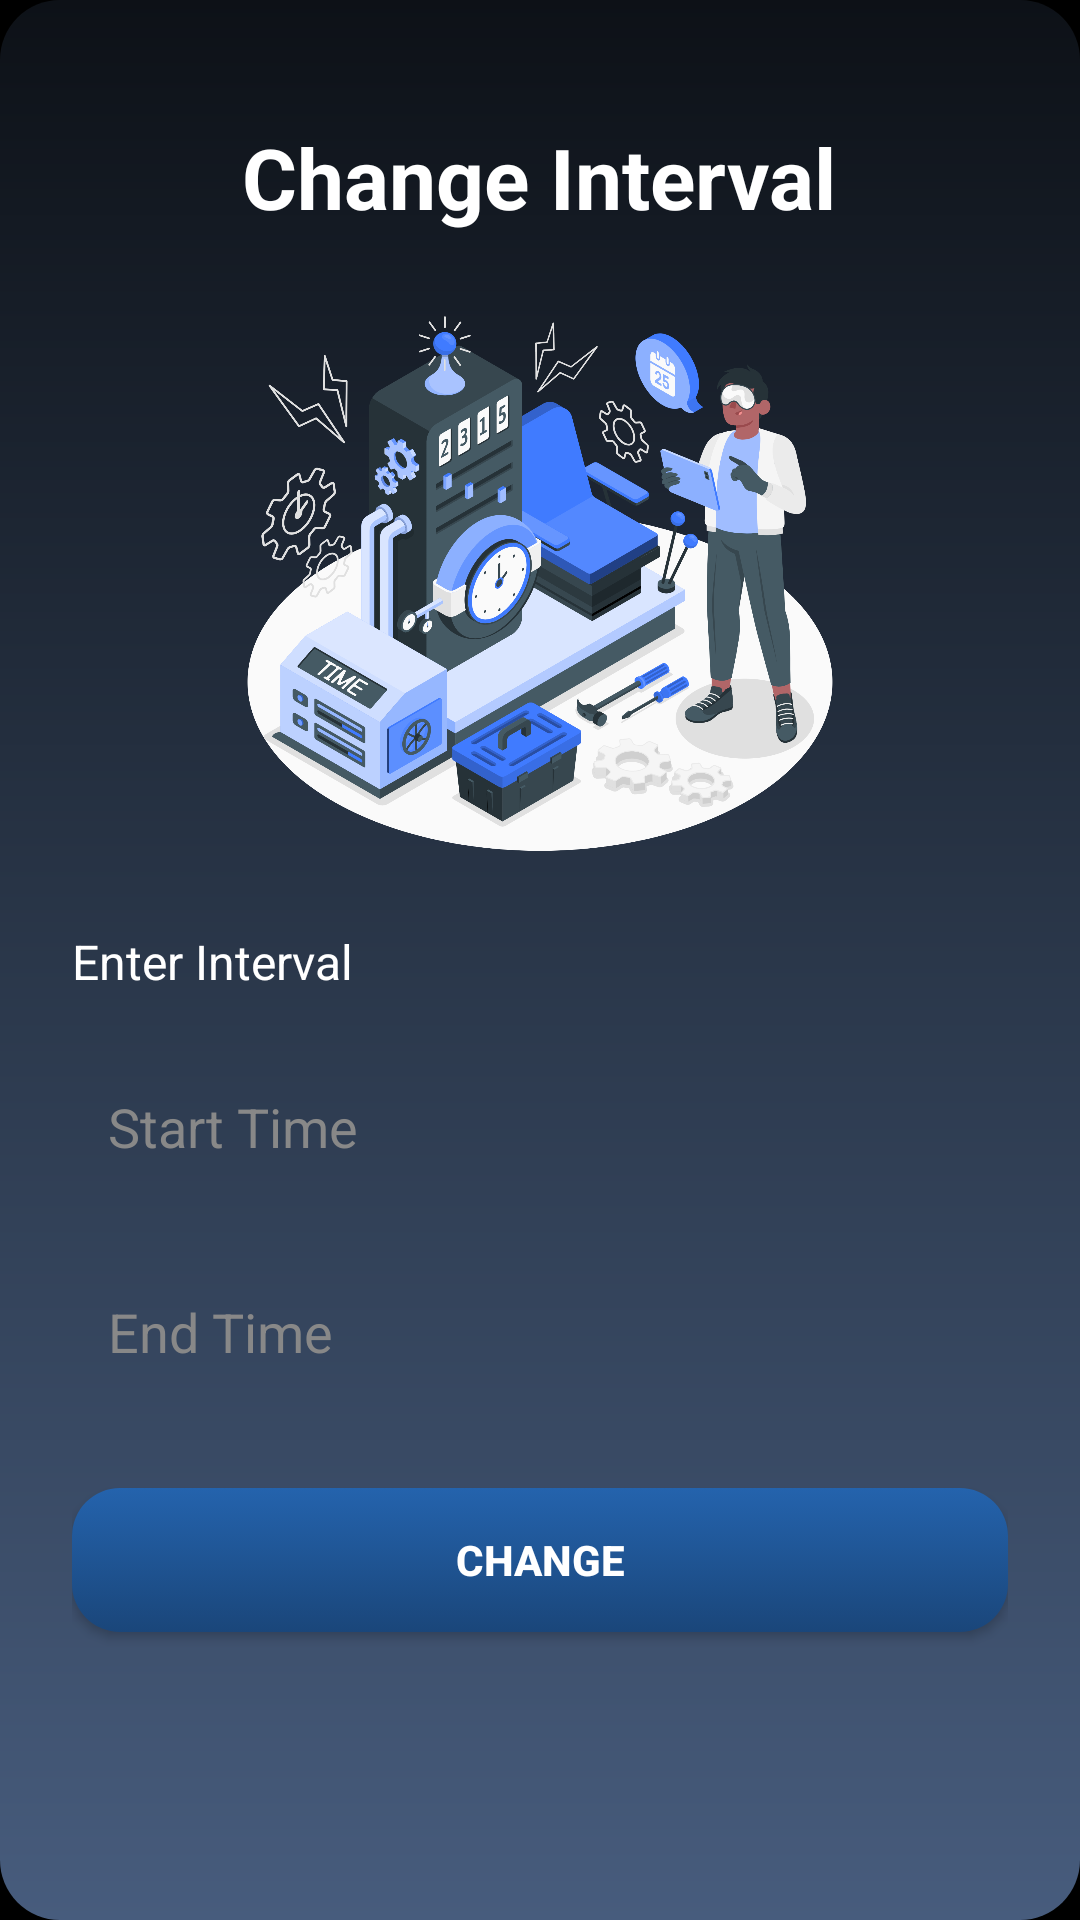

This screen was rendered from an Android layout file. Write that file and the resources it references.
<!-- AndroidManifest.xml: application theme Theme.FaceAttendanceApp -->
<!-- res/layout/activity_change_interval.xml -->
<?xml version="1.0" encoding="utf-8"?>
<LinearLayout xmlns:android="http://schemas.android.com/apk/res/android"
    xmlns:app="http://schemas.android.com/apk/res-auto"
    android:orientation="vertical"
    android:layout_width="match_parent"
    android:layout_height="match_parent"
    android:background="@drawable/bg_gradient"
    android:padding="24dp"
    android:gravity="center">

    
    <ImageView
        android:id="@+id/backArrow"
        android:layout_width="40dp"
        android:layout_height="40dp"
        android:src="@drawable/arrowleft"
        android:layout_gravity="start"
        android:padding="4dp"
        app:tint="@color/main"
        android:layout_marginTop="-72dp"/>

    
    <TextView
        android:layout_width="wrap_content"
        android:layout_height="wrap_content"
        android:text="Change Interval"
        android:textSize="28dp"
        android:textStyle="bold"
        android:textColor="#FFFFFF"
        android:layout_marginTop="8dp"
        android:textAlignment="center"/>

    
    <ImageView
        android:layout_width="200dp"
        android:layout_height="200dp"
        android:src="@drawable/timemachine"
        android:layout_marginTop="16dp"
        android:layout_gravity="center"/>

    
    <TextView
        android:layout_width="wrap_content"
        android:layout_height="wrap_content"
        android:text="Enter Interval"
        android:textSize="16sp"
        android:textColor="#FFFFFF"
        android:layout_marginTop="16dp"
        android:layout_marginBottom="12dp"
        android:layout_gravity="start"/>

    
    <EditText
        android:id="@+id/startTime"
        android:layout_width="match_parent"
        android:layout_height="wrap_content"
        android:hint="Start Time"
        android:focusable="false"
        android:clickable="true"
        android:background="@drawable/edittext_glass_bg"
        android:padding="12dp"
        android:textColor="#000000"
        android:textColorHint="#888888"
        android:layout_marginBottom="12dp"
        android:layout_marginTop="8dp"/>

    
    <EditText
        android:id="@+id/endTime"
        android:layout_width="match_parent"
        android:layout_height="wrap_content"
        android:hint="End Time"
        android:focusable="false"
        android:clickable="true"
        android:background="@drawable/edittext_glass_bg"
        android:padding="12dp"
        android:textColor="#000000"
        android:textColorHint="#888888"
        android:layout_marginTop="8dp"
        android:layout_marginBottom="12dp"/>

    
    <android.widget.Button
        android:id="@+id/changeButton"
        android:layout_width="match_parent"
        android:layout_height="wrap_content"
        android:text="Change"
        android:layout_marginTop="16dp"
        android:background="@drawable/button_gradient"
        android:textColor="#FFFFFF"
        android:textStyle="bold"
        app:backgroundTint="@null"/>
</LinearLayout>
<!-- resources referenced by this layout -->
<resources>
  <color name="main">#2F80E0</color>
  <!-- drawable bg_gradient (drawable) -->
  <?xml version="1.0" encoding="utf-8"?>
  <layer-list xmlns:android="http://schemas.android.com/apk/res/android">
      <item>
          <shape android:shape="rectangle">
              <corners android:radius="20dp" />
              <gradient
                  android:type="linear"
                  android:angle="270"
                  android:startColor="#0D1117"
                  android:centerColor="#2A374A"
                  android:endColor="#475C7D"
                  android:useLevel="false"
                  />
          </shape>
      </item>
  </layer-list>
  <!-- drawable button_gradient (drawable) -->
  <?xml version="1.0" encoding="utf-8"?>
  <selector xmlns:android="http://schemas.android.com/apk/res/android">
      <item android:state_pressed="true">
          <shape android:shape="rectangle">
              <gradient
                  android:startColor="#2463AD"
                  android:endColor="#1A467A"
                  android:angle="90" />
              <corners android:radius="16dp" />
          </shape>
      </item>
      <item>
          <shape android:shape="rectangle">
              <gradient
                  android:startColor="#1A467A"
                  android:endColor="#2463AD"
                  android:angle="90" />
              <corners android:radius="16dp" />
          </shape>
      </item>
  </selector>
  <!-- drawable timemachine: png bitmap (drawable, 685760 bytes) -->
  <style name="Theme.FaceAttendanceApp" parent="Theme.MaterialComponents.NoActionBar">
          <item name="colorPrimary">@color/splash_bg</item>
          <item name="colorSecondary">@color/main</item>
          <item name="android:windowBackground">@android:color/black</item>
          <item name="android:colorBackground">@android:color/black</item>
      </style>
  <color name="splash_bg">#0D1117</color>
</resources>
